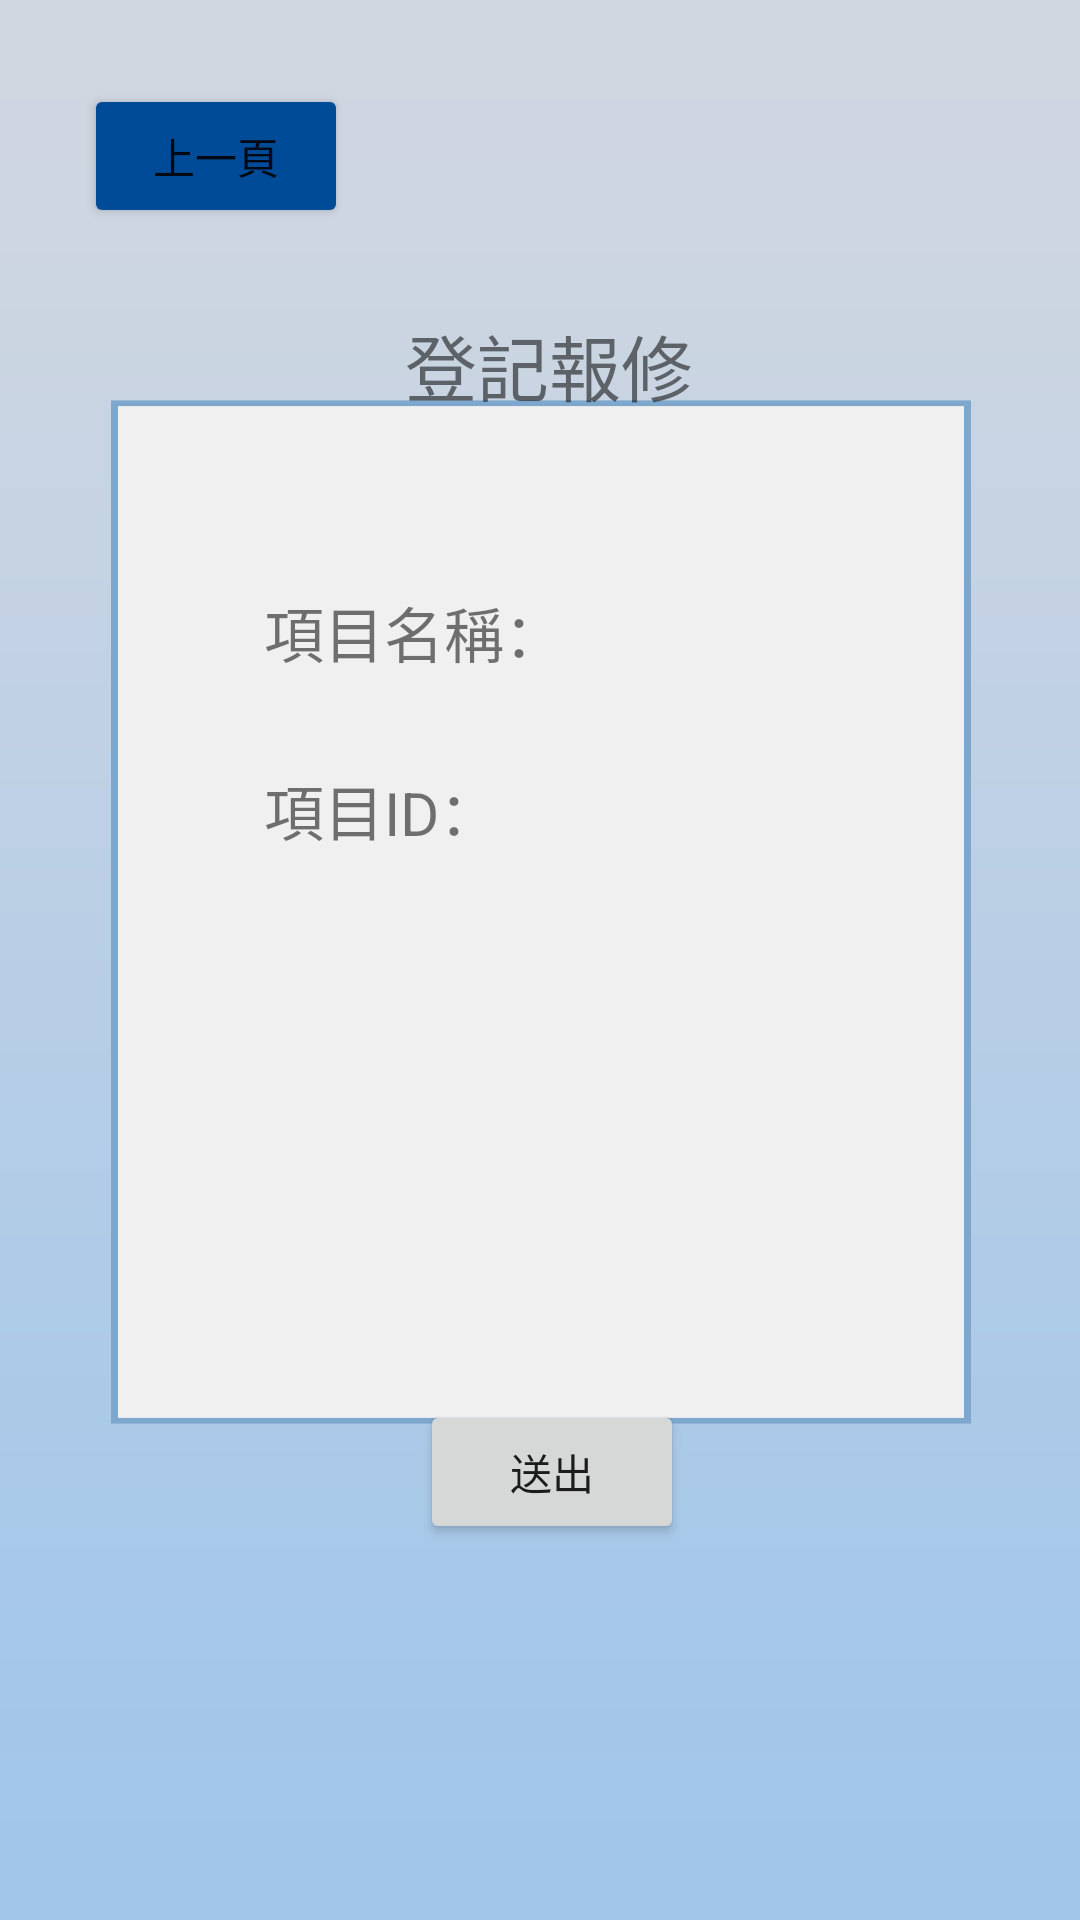

Reconstruct the res/layout file that produces this screen, plus the resources it refers to.
<!-- AndroidManifest.xml: application theme Theme.ProjectGrade3_two -->
<!-- res/layout/activity_repaire.xml -->
<?xml version="1.0" encoding="utf-8"?>
<androidx.constraintlayout.widget.ConstraintLayout xmlns:android="http://schemas.android.com/apk/res/android"
    xmlns:app="http://schemas.android.com/apk/res-auto"
    xmlns:tools="http://schemas.android.com/tools"
    android:layout_width="match_parent"
    android:layout_height="match_parent"
    android:background="@drawable/stage"
    tools:context=".RepaireActivity">

    <Button
        android:id="@+id/repair_btn"
        android:layout_width="wrap_content"
        android:layout_height="wrap_content"
        android:layout_marginStart="28dp"
        android:layout_marginTop="28dp"
        android:backgroundTint="#004B97"
        android:text="上一頁"
        app:layout_constraintStart_toStartOf="parent"
        app:layout_constraintTop_toTopOf="parent" />

    <TextView
        android:id="@+id/textView5"
        android:layout_width="wrap_content"
        android:layout_height="wrap_content"
        android:layout_marginStart="135dp"
        android:layout_marginTop="104dp"
        android:text="登記報修"
        android:textSize="24sp"
        app:layout_constraintStart_toStartOf="parent"
        app:layout_constraintTop_toTopOf="parent" />

    <Button
        android:id="@+id/btn_repaire_send"
        android:layout_width="wrap_content"
        android:layout_height="wrap_content"
        android:layout_marginStart="140dp"
        android:layout_marginTop="182dp"
        android:text="送出"
        app:layout_constraintStart_toStartOf="parent"
        app:layout_constraintTop_toBottomOf="@+id/textView24" />

    <TextView
        android:id="@+id/textView4"
        android:layout_width="wrap_content"
        android:layout_height="wrap_content"
        android:layout_marginStart="88dp"
        android:layout_marginTop="196dp"
        android:text="項目名稱："
        android:textSize="20sp"
        app:layout_constraintStart_toStartOf="parent"
        app:layout_constraintTop_toTopOf="parent" />

    <TextView
        android:id="@+id/textView24"
        android:layout_width="wrap_content"
        android:layout_height="wrap_content"
        android:layout_marginStart="88dp"
        android:layout_marginTop="30dp"
        android:text="項目ID："
        android:textSize="20sp"
        app:layout_constraintStart_toStartOf="parent"
        app:layout_constraintTop_toBottomOf="@+id/textView4" />

    <TextView
        android:id="@+id/txt_repitem_name"
        android:layout_width="wrap_content"
        android:layout_height="wrap_content"
        android:layout_marginStart="19dp"
        android:layout_marginTop="196dp"
        android:textSize="20sp"
        app:layout_constraintStart_toEndOf="@+id/textView4"
        app:layout_constraintTop_toTopOf="parent" />

    <TextView
        android:id="@+id/txt_reitem_ID"
        android:layout_width="wrap_content"
        android:layout_height="wrap_content"
        android:layout_marginStart="38dp"
        android:layout_marginTop="30dp"
        android:textSize="20sp"
        app:layout_constraintStart_toEndOf="@+id/textView24"
        app:layout_constraintTop_toBottomOf="@+id/txt_repitem_name" />

</androidx.constraintlayout.widget.ConstraintLayout>
<!-- resources referenced by this layout -->
<resources>
  <!-- drawable stage: png bitmap (drawable, 15662 bytes) -->
  <style name="Theme.ProjectGrade3_two" parent="Theme.MaterialComponents.DayNight.NoActionBar">
          
          <item name="colorPrimary">@color/purple_500</item>
          <item name="colorPrimaryVariant">@color/purple_700</item>
          <item name="colorOnPrimary">@color/white</item>
          
          <item name="colorSecondary">@color/teal_200</item>
          <item name="colorSecondaryVariant">@color/teal_700</item>
          <item name="colorOnSecondary">@color/black</item>
          
          <item name="android:statusBarColor">?attr/colorPrimaryVariant</item>
          
      </style>
  <!-- not gathered from this repository: default colours our renderer supplied (Android Studio template values) -->
  <color name="purple_500">#FF6200EE</color>
  <color name="purple_700">#FF3700B3</color>
  <color name="teal_200">#FF03DAC5</color>
  <color name="teal_700">#FF018786</color>
  <color name="black">#FF000000</color>
  <color name="white">#FFFFFFFF</color>
</resources>
